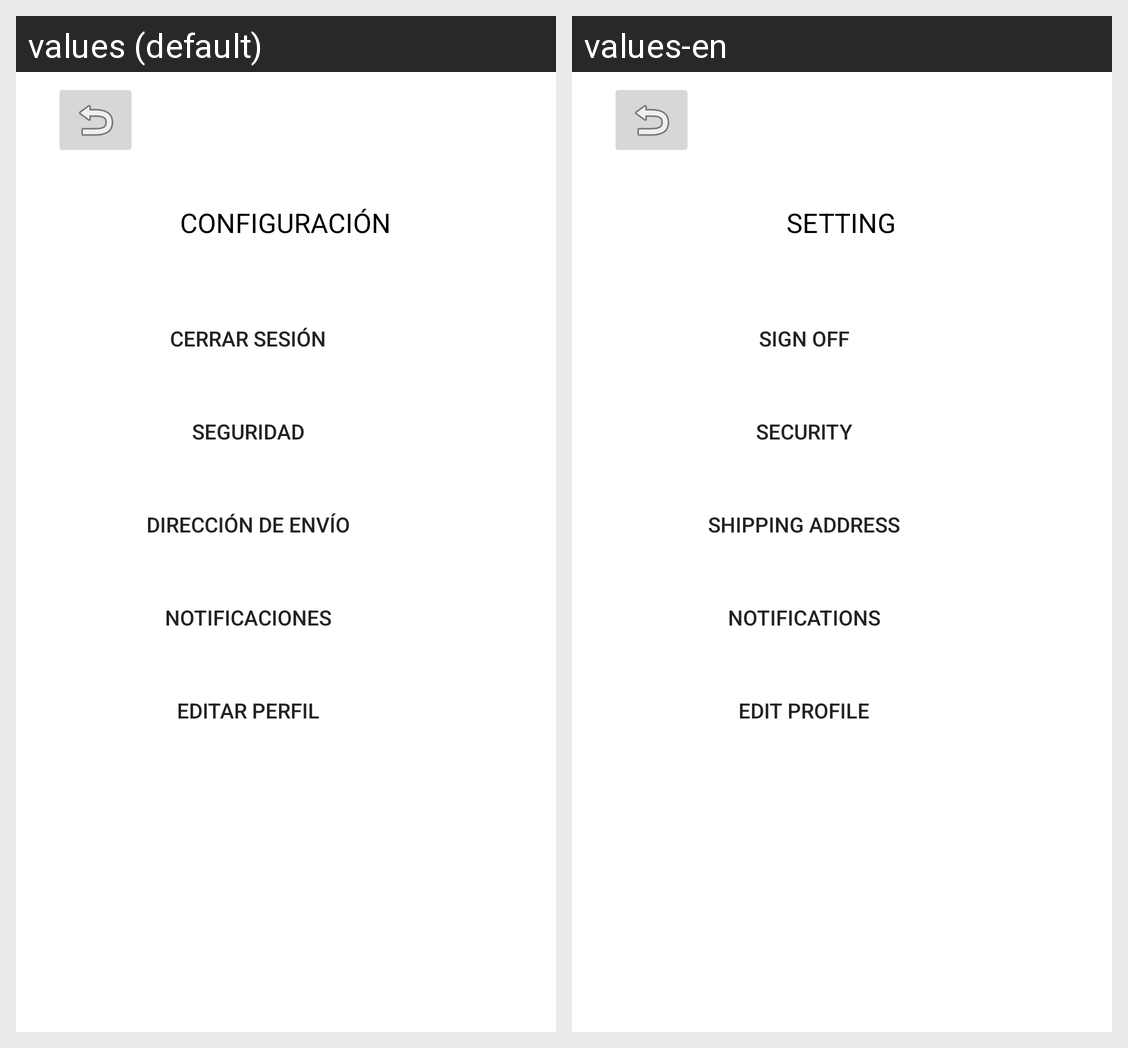

Translations of the strings shown on this Android screen, per locale in the grid:
Android screen res/layout/activity_configuracion.xml rendered under 2 locales, left to right: values (default), values-en. Device: Nexus 5 (rendered at 1080×1920; each locale shown at half size, 540×960, under a caption strip naming it); theme Theme.Tienda.
Strings drawn on this screen, with the default value and each locale's value (text and hints the layout hard-codes, and strings that could not be matched under every locale, appear in the picture but are not listed):

configuracion1
  values: CONFIGURACIÓN
  values-en: SETTING

cerrarsesion1
  values: CERRAR SESIÓN
  values-en: SIGN OFF

seguridad1
  values: SEGURIDAD
  values-en: SECURITY

envio1
  values: DIRECCIÓN DE ENVÍO
  values-en: SHIPPING ADDRESS

notificaciones1
  values: NOTIFICACIONES
  values-en: NOTIFICATIONS

editar1
  values: EDITAR PERFIL
  values-en: EDIT PROFILE
